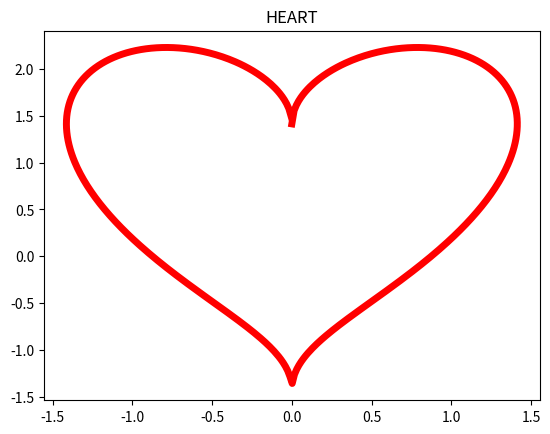

Write Python code to recreate this figure.
# 하트 방정식을 그래프로 그려보자. 
# x^2 + (y-sqrt(abs(x)))^2 = 2
# 윗식을 변형하여 극좌표 함수로 만들고 프로그래밍하자.
# 그래프 상에서는 옆으로 좀 퍼져있으니, 폭을 조종하여 예쁜 하트를 만들어 보자! 

from matplotlib import pyplot as plt
from math import pi, sin, cos, sqrt

def draw_graph(x, y, title, color, linewidth):
  plt.title(title)
  plt.plot(x, y, color=color, linewidth=linewidth)
  plt.show()

# frange()는 range()함수의 부동소수점수 버젼
def frange(start, final, increment=0.01):
  numbers = []

  while start < final:
    numbers.append(start)
    start = start + increment
  return numbers

def draw_heart():
  intervals = frange(0, 2 * pi)
  x = []
  y = []

  for t in intervals:  # 아래의 두줄이 하트 모양을 나타내는 방정식
    x.append(sqrt(2)*sin(t))
    y.append(sqrt(2)*(cos(t)+sqrt(abs(sin(t)))))

  draw_graph(x, y, title='HEART', color='red', linewidth=5)

if __name__ == '__main__':
  try:
    draw_heart()
  except KeyboardInterrupt:
    pass